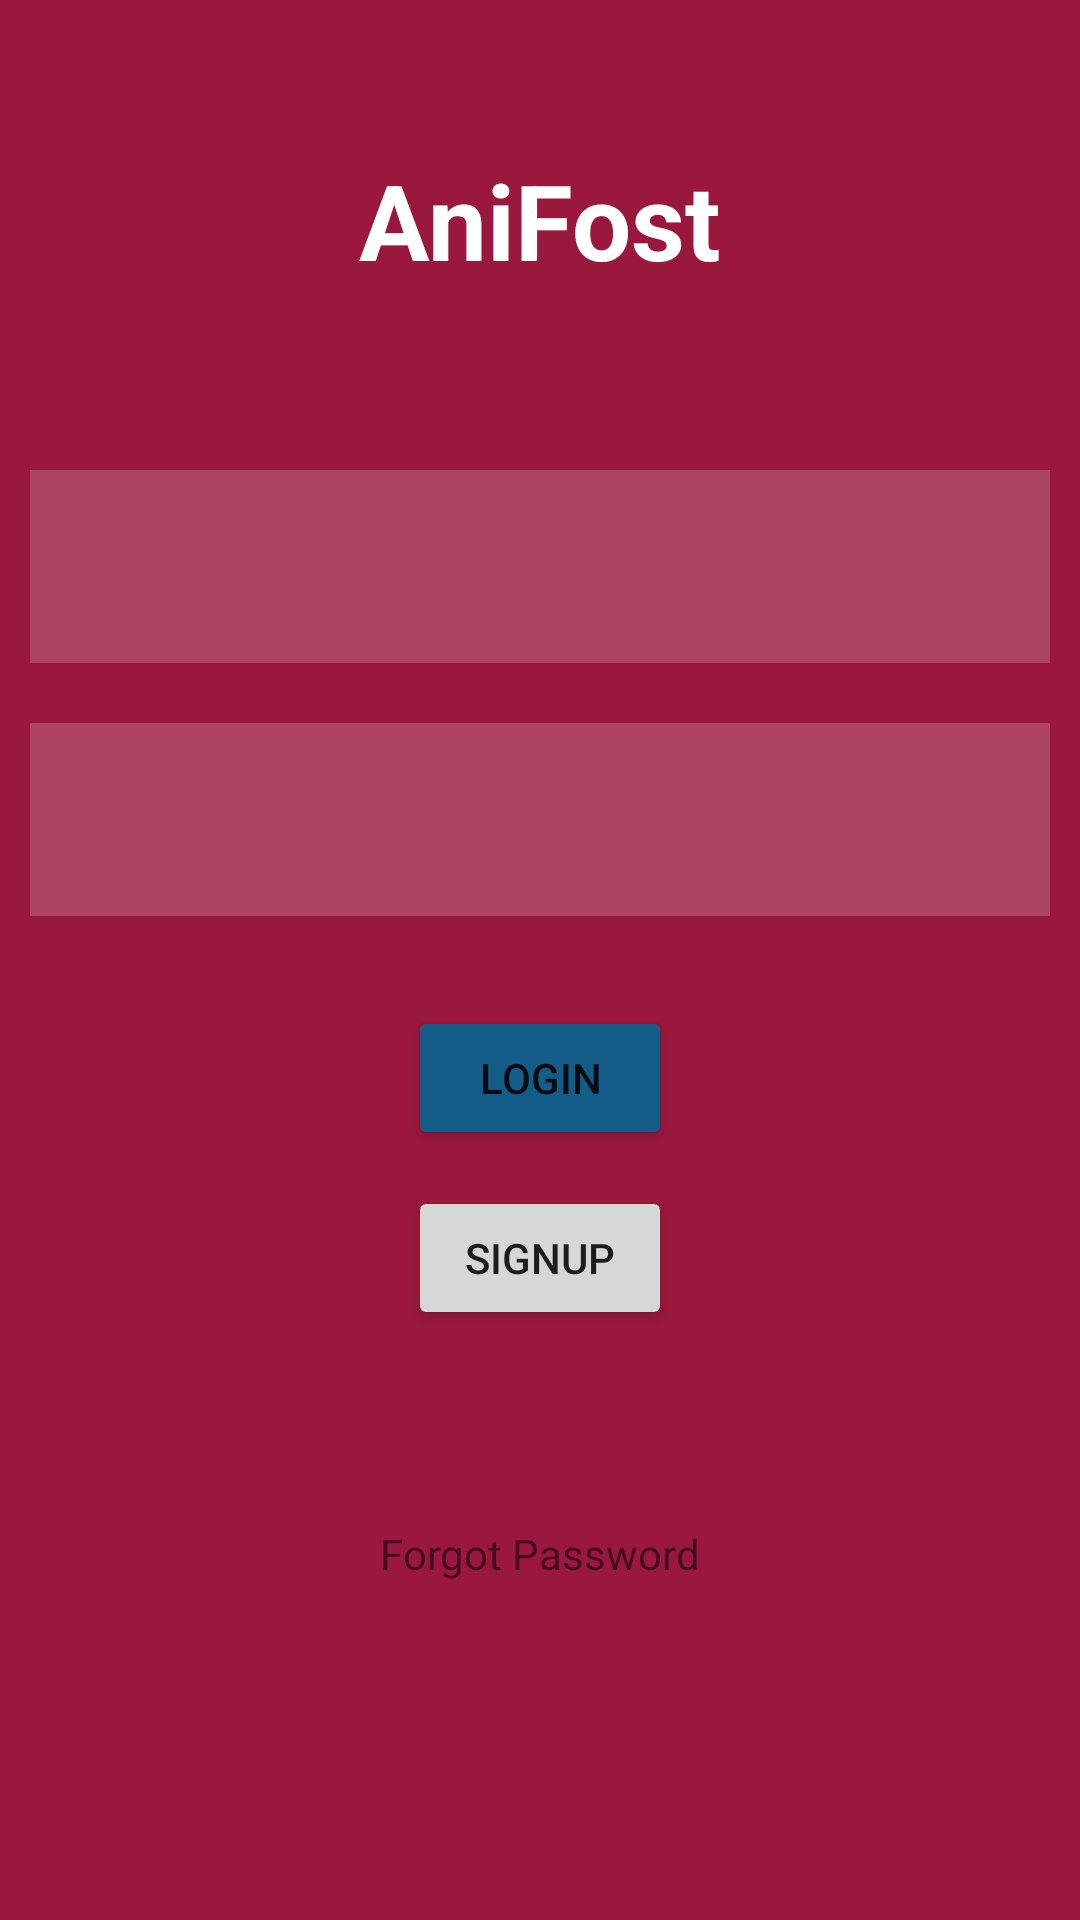

Here is an Android app screen rendered from its layout file. Give the layout XML and the strings, colors and styles it references.
<!-- AndroidManifest.xml: application theme Theme.EmailAPI -->
<!-- res/layout/login_layout.xml -->
<?xml version="1.0" encoding="utf-8"?>
<RelativeLayout xmlns:android="http://schemas.android.com/apk/res/android"
    xmlns:app="http://schemas.android.com/apk/res-auto"
    xmlns:tools="http://schemas.android.com/tools"
    android:layout_width="match_parent"
    android:layout_height="match_parent"
    android:background="#9a183d"
    >

    <TextView
        android:id="@+id/title1"
        android:layout_width="match_parent"
        android:layout_height="wrap_content"
        android:layout_marginStart="50dp"
        android:layout_marginTop="50dp"
        android:layout_marginEnd="50dp"
        android:layout_marginBottom="50dp"
        android:gravity="center"
        android:text="AniFost"
        android:textColor="@color/white"
        android:textSize="35dp"
        android:textStyle="bold" />

    <EditText
        android:id="@+id/username"
        android:layout_width="match_parent"
        android:layout_height="wrap_content"
        android:layout_below="@id/title1"
        android:layout_marginStart="10dp"
        android:layout_marginTop="10dp"
        android:layout_marginEnd="10dp"
        android:layout_marginBottom="10dp"
        android:background="#30ffffff"
        android:drawableLeft="@drawable/ic_baseline_person_outline_24"
        android:drawablePadding="20dp"
        android:inputType="textEmailAddress"
        android:padding="20dp"
        android:textColor="@color/white"
        android:textColorHint="@color/white"
        />

    <EditText
        android:id="@+id/password"
        android:layout_width="match_parent"
        android:layout_height="wrap_content"
        android:layout_below="@id/username"
        android:layout_marginStart="10dp"
        android:layout_marginTop="10dp"
        android:layout_marginEnd="10dp"
        android:layout_marginBottom="10dp"
        android:background="#30ffffff"
        android:drawableLeft="@drawable/ic_baseline_info_24"
        android:drawablePadding="20dp"
        android:inputType="textPassword"
        android:padding="20dp"
        android:textColor="@color/white"
        android:textColorHint="@color/white"
        />

    <Button
        android:id="@+id/loginbtn"
        android:layout_width="wrap_content"
        android:layout_height="wrap_content"
        android:layout_below="@id/password"
        android:layout_centerHorizontal="true"
        android:layout_marginStart="20dp"
        android:layout_marginTop="20dp"
        android:layout_marginEnd="20dp"
        android:layout_marginBottom="20dp"
        android:backgroundTint="#155d89"
        android:text="LOGIN" />

    <Button
        android:id="@+id/SignUp"
        android:layout_width="wrap_content"
        android:layout_height="wrap_content"
        android:layout_below="@id/password"
        android:layout_centerHorizontal="true"
        android:layout_marginStart="40dp"
        android:layout_marginTop="80dp"
        android:layout_marginEnd="40dp"
        android:layout_marginBottom="40dp"
        android:text="SignUp" />

    <TextView
        android:id="@+id/forgotPassword"
        android:layout_width="wrap_content"
        android:layout_height="wrap_content"
        android:layout_below="@+id/SignUp"
        android:layout_centerHorizontal="true"
        android:layout_marginStart="40dp"
        android:layout_marginTop="25dp"
        android:text="Forgot Password"
        />
</RelativeLayout>
<!-- resources referenced by this layout -->
<resources>
  <color name="white">#FFFFFFFF</color>
  <style name="Theme.EmailAPI" parent="Theme.MaterialComponents.DayNight.NoActionBar">
          
          <item name="colorPrimary">@color/blue</item>
          <item name="colorPrimaryVariant">@color/real</item>
          <item name="colorOnPrimary">@color/white</item>
          
          <item name="colorSecondary">@color/teal_200</item>
          <item name="colorSecondaryVariant">@color/teal_700</item>
          <item name="colorOnSecondary">@color/black</item>
          
          <item name="android:statusBarColor">?attr/colorPrimaryVariant</item>
          
      </style>
  <color name="blue">#155d89</color>
  <color name="real">#9a183d</color>
  <color name="teal_200">#FF03DAC5</color>
  <color name="teal_700">#FF018786</color>
  <color name="black">#FF000000</color>
</resources>
